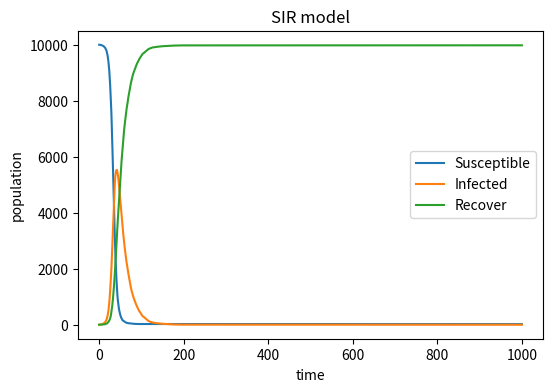

This figure's Python source: (Note: this script raises an exception after producing the figure.)
import numpy as np
import matplotlib.pyplot as plt
S=9999
I=1
R=0
N=10000
beta=0.3
gamma=0.05
S_array=[S]
I_array=[I]
R_array=[R]
time=1000    
for i in range(time):
    infect_possibility=beta*(I/N)
    recover_possibility=gamma 
    new_infected=sum(np.random.choice(range(2),S,p=[1-infect_possibility,infect_possibility]))#if here the sum is a float, what will go on?
    new_recover=sum(np.random.choice(range(2),I,p=[1-recover_possibility,recover_possibility]))
    S-=new_infected
    I=I+new_infected-new_recover
    R+=new_recover
    S_array.append(S)
    I_array.append(I)
    R_array.append(R)
plt.figure(figsize=(6,4),dpi=150)
plt.plot(S_array,label="Susceptible")    
plt.plot(I_array,label="Infected")
plt.plot(R_array,label="Recover")
plt.xlabel("time")
plt.ylabel("population")
plt.title("SIR model")
plt.legend()
plt.show()
plt.savefig("C:/IBI/IBI_2024-25/Practical6")
